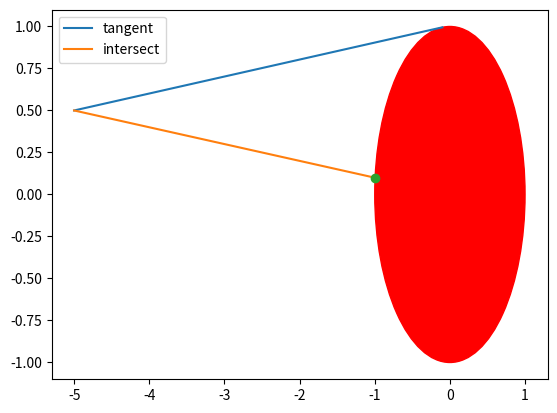

Generate this figure with matplotlib:
#!/usr/bin/env python3
# -*- coding: utf-8 -*-

import numpy as np


def find_tangents(p, c, r):
    xp = p[0]
    yp = p[1]
    a = c[0]
    b = c[1]

    tempa = r**2 * (xp - a)
    tempb = (xp - a) ** 2 + (yp - b) ** 2
    tempc = r * (yp - b) * np.sqrt(tempb - r**2)

    x = (tempa + tempc) / tempb + a

    tempd = r**2 * (yp - b)
    tempe = r * (xp - a) * np.sqrt(tempb - r**2)
    y = (tempd - tempe) / tempb + b

    return [x, y]


def find_intersection(p, c, r):
    p = np.array(p)
    c = np.array(c)
    d = np.linalg.norm(p - c)
    lam = (d - r) / d

    return list((1 - lam) * p + lam * c)


if __name__ == "__main__":
    from matplotlib import pyplot as plt

    p = [-5, 0.5]
    c = [0, 0]
    r = 1

    pt = find_tangents(p, c, r)
    pi = find_intersection(p, c, r)
    fig, axis = plt.subplots(1)
    plt.plot([p[0], pt[0]], [p[1], pt[1]], "-", label="tangent")
    plt.plot([p[0], pi[0]], [p[1], pi[1]], "-", label="intersect")
    plt.plot(pi[0], pi[1], "o")
    circle = plt.Circle((c[0], c[1]), r, color="r")
    axis.add_patch(circle)

    plt.legend()
    plt.show()
